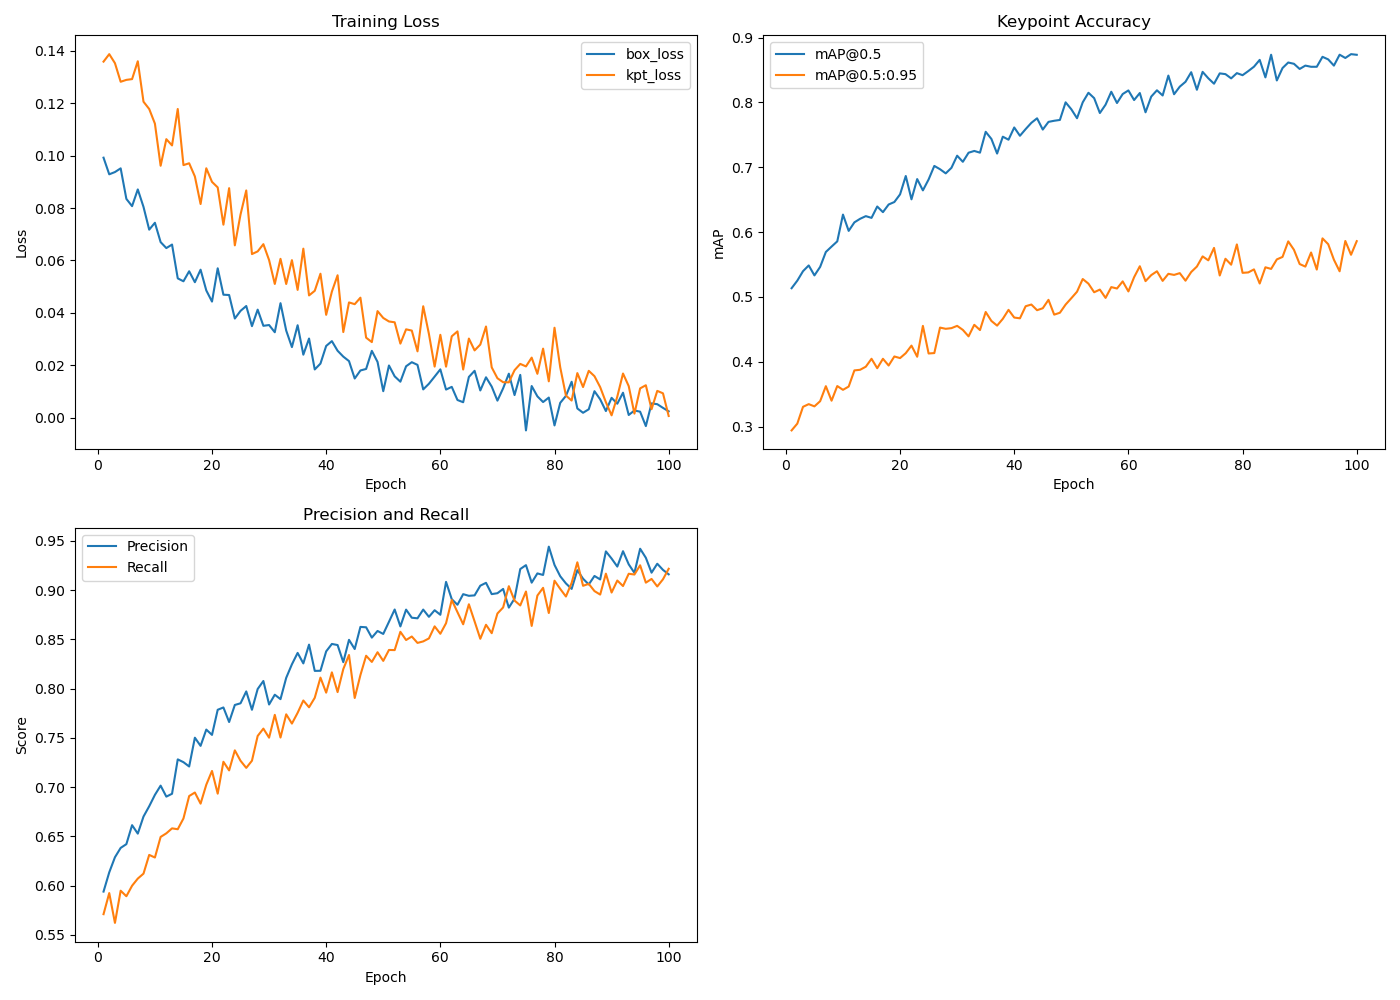

The file beside this chart, header and first rows:
epoch, box_loss, kpt_loss, mAP@0.5, mAP@0.5:0.95, precision, recall
1, 0.09921, 0.1359, 0.5135, 0.2942, 0.5939, 0.571
2, 0.09286, 0.1387, 0.5251, 0.3046, 0.6134, 0.5924
3, 0.09372, 0.1353, 0.5397, 0.3306, 0.6288, 0.5621
4, 0.09513, 0.1282, 0.5486, 0.3347, 0.6383, 0.5948
5, 0.08348, 0.1289, 0.5332, 0.3312, 0.6421, 0.5892
6, 0.0807, 0.1292, 0.5463, 0.3392, 0.6614, 0.5999
7, 0.08709, 0.136, 0.5694, 0.3624, 0.6528, 0.6071
8, 0.08043, 0.1206, 0.5776, 0.34, 0.6701, 0.6121
9, 0.07173, 0.1178, 0.5857, 0.3626, 0.6806, 0.6312
10, 0.07437, 0.1122, 0.627, 0.3567, 0.6921, 0.6285
11, 0.06699, 0.09612, 0.6019, 0.3618, 0.7015, 0.6494
12, 0.0647, 0.1063, 0.615, 0.3867, 0.6903, 0.6531
13, 0.06604, 0.1039, 0.6205, 0.3877, 0.6932, 0.6581
14, 0.05314, 0.1178, 0.6246, 0.3924, 0.7282, 0.6572
15, 0.05203, 0.09637, 0.6219, 0.4046, 0.7253, 0.6682
16, 0.05585, 0.09707, 0.6395, 0.3901, 0.7209, 0.6909
17, 0.05168, 0.09205, 0.6308, 0.4046, 0.7502, 0.6945
18, 0.05645, 0.08151, 0.6426, 0.3942, 0.7419, 0.6832
19, 0.04854, 0.09516, 0.6464, 0.4082, 0.7584, 0.7024
20, 0.04428, 0.08997, 0.6582, 0.4057, 0.753, 0.7164
21, 0.05699, 0.08786, 0.6865, 0.4133, 0.7785, 0.6933
22, 0.0469, 0.07364, 0.6505, 0.4249, 0.7809, 0.7257
23, 0.04679, 0.08757, 0.6818, 0.4078, 0.7661, 0.717
24, 0.03781, 0.06575, 0.6643, 0.4554, 0.7834, 0.7373
25, 0.04074, 0.07754, 0.6812, 0.4128, 0.7851, 0.7267
26, 0.04259, 0.0867, 0.7021, 0.4134, 0.7972, 0.7195
27, 0.0349, 0.06242, 0.697, 0.4527, 0.7785, 0.7268
28, 0.0412, 0.06344, 0.6906, 0.4508, 0.7996, 0.7519
29, 0.03503, 0.0662, 0.6991, 0.4519, 0.8077, 0.7594
30, 0.03533, 0.06013, 0.7178, 0.4554, 0.7839, 0.7502
31, 0.03257, 0.05101, 0.7084, 0.4492, 0.7938, 0.7734
32, 0.04368, 0.0606, 0.7224, 0.4392, 0.7893, 0.7503
33, 0.03322, 0.05099, 0.7252, 0.457, 0.811, 0.7739
34, 0.02691, 0.0601, 0.7225, 0.4489, 0.8247, 0.7645
35, 0.03525, 0.04875, 0.7547, 0.4768, 0.8363, 0.7754
36, 0.02402, 0.06448, 0.7437, 0.463, 0.8256, 0.7879
37, 0.03018, 0.04663, 0.7211, 0.4558, 0.8447, 0.7811
38, 0.01838, 0.04839, 0.7472, 0.4662, 0.818, 0.7907
39, 0.02061, 0.05492, 0.7425, 0.4801, 0.8181, 0.8112
40, 0.02734, 0.03922, 0.7614, 0.4682, 0.8378, 0.7959
41, 0.02919, 0.04808, 0.7486, 0.467, 0.8454, 0.8165
42, 0.02552, 0.05433, 0.7589, 0.4857, 0.8443, 0.7965
43, 0.02327, 0.03265, 0.7685, 0.4883, 0.8269, 0.8198
44, 0.02156, 0.04396, 0.7755, 0.4796, 0.8495, 0.8342
45, 0.01492, 0.04329, 0.7581, 0.4826, 0.8402, 0.7905
46, 0.01798, 0.04577, 0.77, 0.4955, 0.8627, 0.8138
47, 0.01857, 0.03051, 0.7717, 0.4727, 0.8623, 0.8334
48, 0.02548, 0.02882, 0.773, 0.4756, 0.8518, 0.8271
49, 0.02125, 0.04064, 0.8002, 0.4882, 0.8586, 0.837
50, 0.01007, 0.03803, 0.7894, 0.498, 0.8555, 0.8282
51, 0.01989, 0.03669, 0.7756, 0.5081, 0.8679, 0.8393
52, 0.01574, 0.03638, 0.8002, 0.5277, 0.8803, 0.8391
53, 0.01371, 0.02823, 0.8149, 0.5205, 0.8632, 0.8577
54, 0.01959, 0.03369, 0.8066, 0.5072, 0.8802, 0.8494
55, 0.02114, 0.03321, 0.7837, 0.5113, 0.872, 0.8529
56, 0.02012, 0.02528, 0.7965, 0.4985, 0.8714, 0.8464
57, 0.01076, 0.04249, 0.8165, 0.5152, 0.8803, 0.8479
58, 0.01292, 0.03192, 0.7991, 0.513, 0.8729, 0.851
59, 0.01565, 0.01946, 0.8129, 0.524, 0.8796, 0.8632
60, 0.01841, 0.03161, 0.8185, 0.5085, 0.875, 0.8557
... 40 more rows
